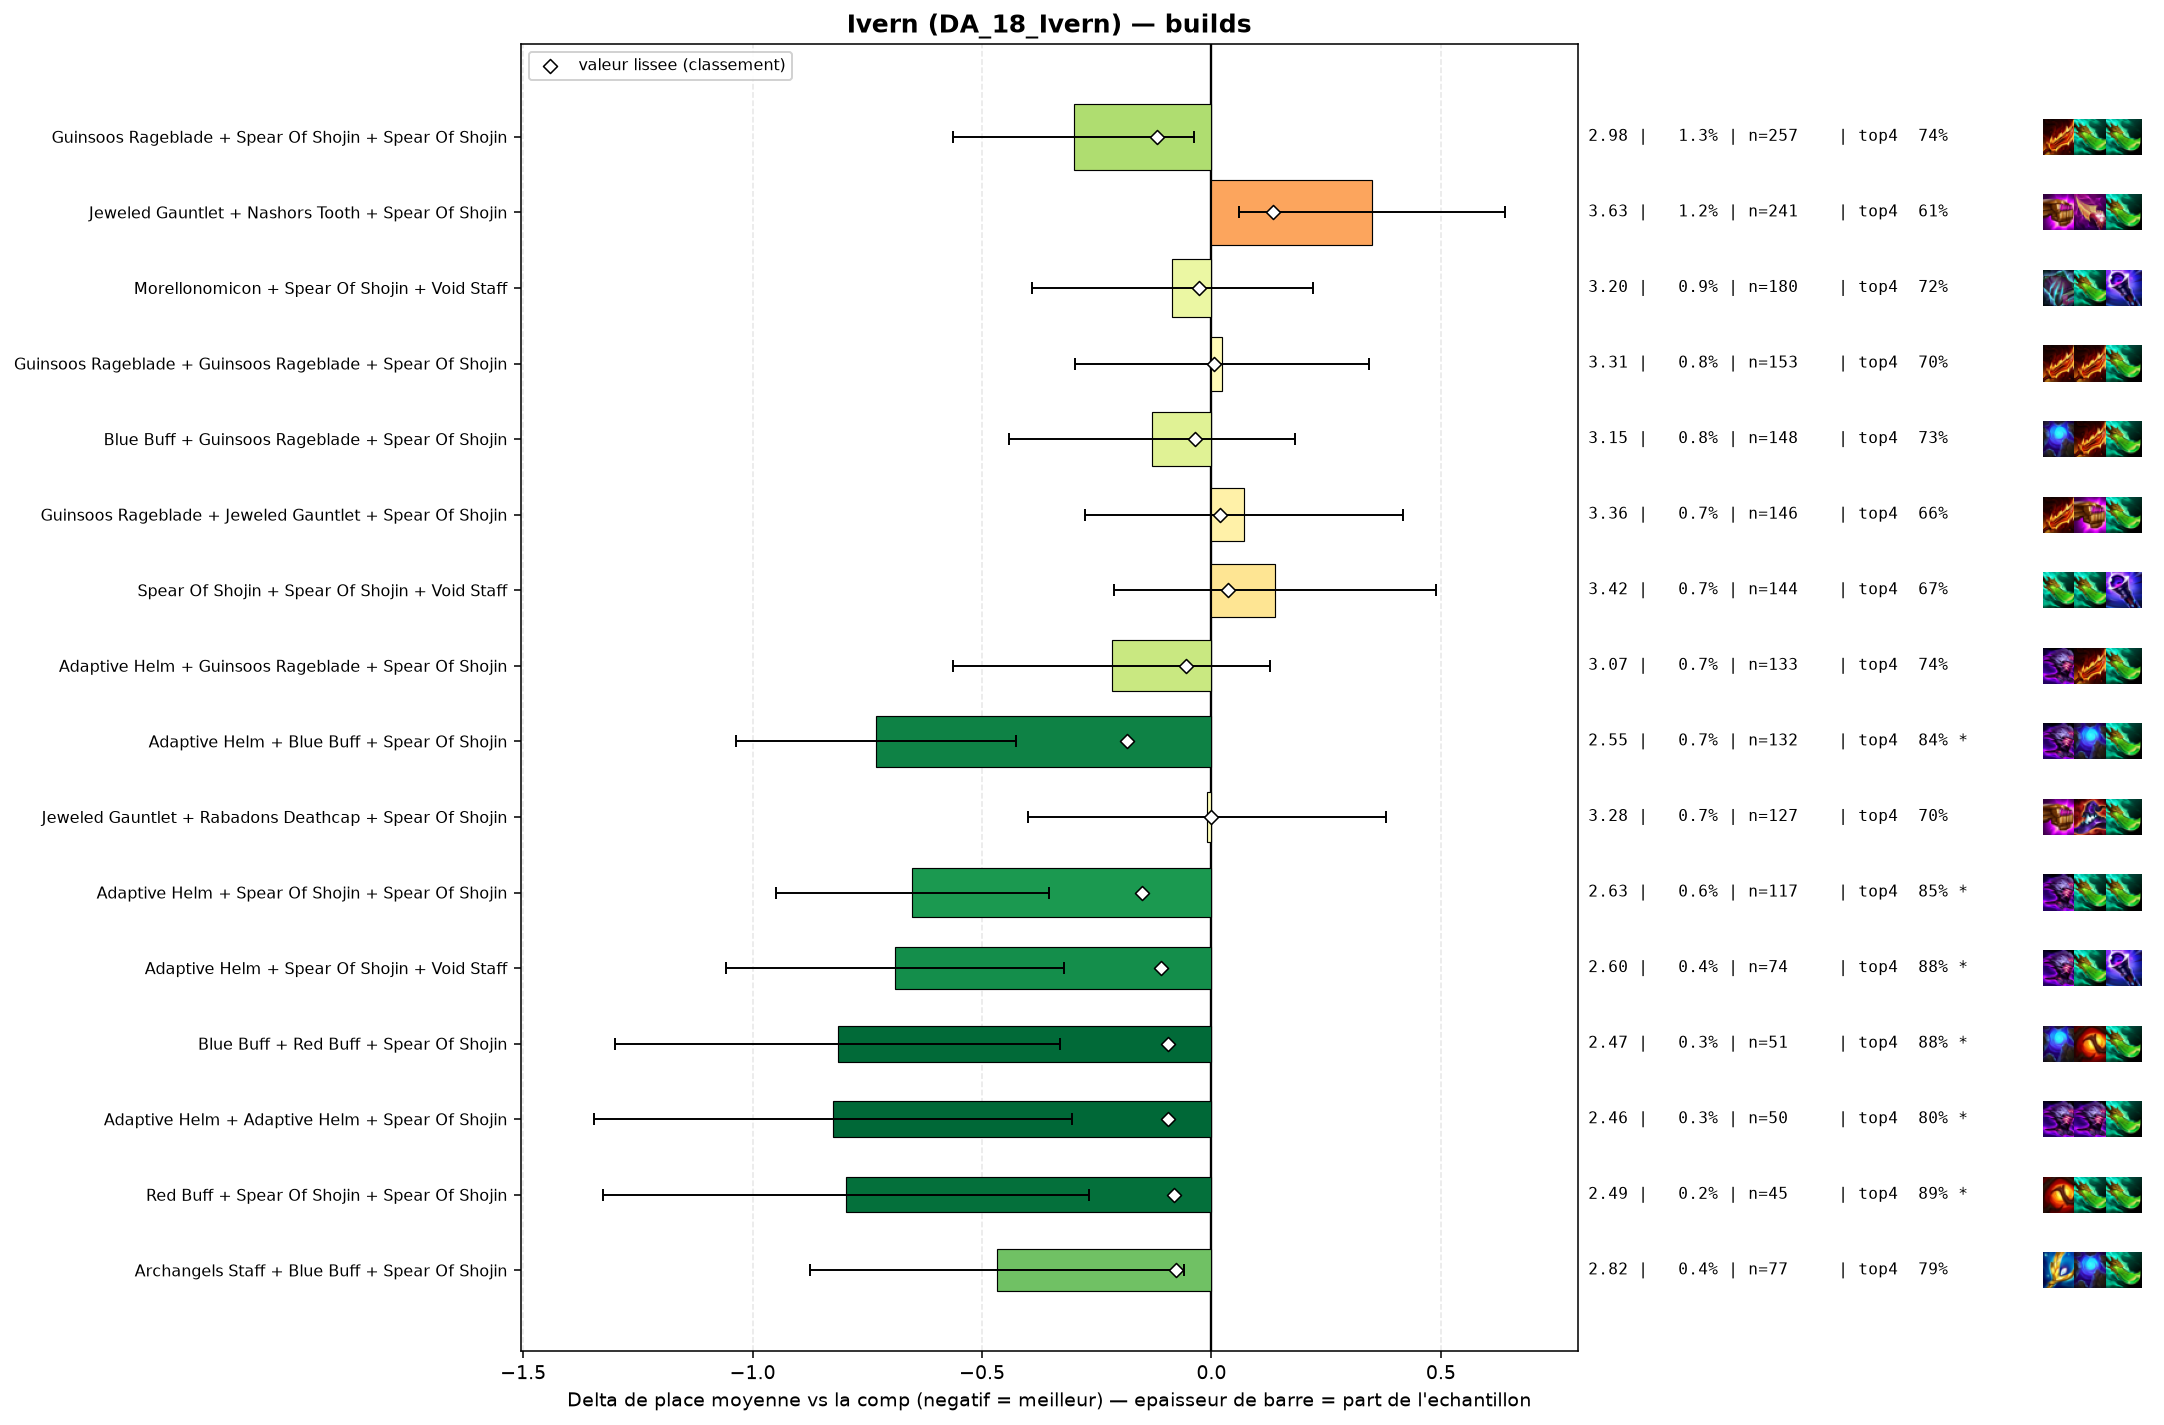

Values plotted in this chart, from the file beside it:
group, label, n, share, avg_place, shrunk_avg, score, d_avg, d_avg_pess, impact, d_top4, win, top2, top4, sd, z, p, significant
populaire, Adaptive Helm + Blue Buff + Spear Of Sho…, 132, 0.006769, 2.553, 3.1, -0.185, -0.732, -0.427, 0.0013, 0.1319, 0.3788, 0.6364, 0.8409, 1.781, -4.7, 0.0, True
pepite, Adaptive Helm + Spear Of Shojin + Spear …, 117, 0.006, 2.632, 3.134, -0.151, -0.652, -0.355, 0.0009, 0.1372, 0.3248, 0.5726, 0.8462, 1.631, -4.31, 2e-05, True
populaire, Guinsoos Rageblade + Spear Of Shojin + S…, 257, 0.01318, 2.984, 3.166, -0.119, -0.3, -0.038, 0.0016, 0.0264, 0.3735, 0.5486, 0.7354, 2.137, -2.24, 0.02511, False
pepite, Adaptive Helm + Spear Of Shojin + Void S…, 74, 0.003795, 2.595, 3.175, -0.11, -0.69, -0.322, 0.0004, 0.1694, 0.3919, 0.527, 0.8784, 1.61, -3.68, 0.00024, True
pepite, Blue Buff + Red Buff + Spear Of Shojin, 51, 0.002615, 2.471, 3.191, -0.094, -0.814, -0.329, 0.0002, 0.1734, 0.451, 0.5882, 0.8824, 1.764, -3.29, 0.001, True
pepite, Adaptive Helm + Adaptive Helm + Spear Of…, 50, 0.002564, 2.46, 3.191, -0.094, -0.825, -0.303, 0.0002, 0.091, 0.48, 0.66, 0.8, 1.878, -3.1, 0.00193, True
pepite, Red Buff + Spear Of Shojin + Spear Of Sh…, 45, 0.002308, 2.489, 3.203, -0.082, -0.796, -0.267, 0.0002, 0.1799, 0.4222, 0.5778, 0.8889, 1.809, -2.95, 0.0032, True
pepite, Archangels Staff + Blue Buff + Spear Of …, 77, 0.003949, 2.818, 3.208, -0.077, -0.467, -0.059, 0.0003, 0.0832, 0.3247, 0.5584, 0.7922, 1.821, -2.24, 0.02492, False
, Blue Buff + Nashors Tooth + Spear Of Sho…, 52, 0.002667, 2.654, 3.211, -0.074, -0.631, -0.142, 0.0002, 0.1372, 0.4038, 0.5385, 0.8462, 1.796, -2.53, 0.01144, False
, Adaptive Helm + Adaptive Helm + Blue Buf…, 51, 0.002615, 2.686, 3.216, -0.069, -0.599, -0.129, 0.0002, 0.1342, 0.3725, 0.5098, 0.8431, 1.709, -2.5, 0.01255, False
, Archangels Staff + Guinsoos Rageblade + …, 116, 0.005949, 2.991, 3.218, -0.067, -0.294, 0.0, 0.0004, 0.0065, 0.3448, 0.5517, 0.7155, 2.099, -1.5, 0.1331, False
, Blue Buff + Spear Of Shojin + Spear Of S…, 78, 0.004, 2.897, 3.22, -0.065, -0.387, 0.0, 0.0003, 0.0987, 0.3462, 0.4487, 0.8077, 1.787, -1.91, 0.05621, False
, Archangels Staff + Spear Of Shojin + Voi…, 56, 0.002872, 2.786, 3.222, -0.063, -0.499, 0.0, 0.0002, 0.0946, 0.3929, 0.5536, 0.8036, 1.97, -1.89, 0.05839, False
, Red Buff + Spear Of Shojin + Void Staff, 67, 0.003436, 2.866, 3.223, -0.061, -0.419, 0.0, 0.0002, 0.0821, 0.3731, 0.5224, 0.791, 1.954, -1.75, 0.07963, False
, Adaptive Helm + Rabadons Deathcap + Spea…, 44, 0.002256, 2.727, 3.228, -0.057, -0.558, 0.0, 0.0001, 0.1547, 0.2955, 0.5682, 0.8636, 1.887, -1.96, 0.05032, False
, Guinsoos Rageblade + Spear Of Shojin + V…, 82, 0.004205, 2.963, 3.229, -0.056, -0.322, 0.0, 0.0002, 0.0471, 0.3171, 0.5366, 0.7561, 2.039, -1.42, 0.1542, False
populaire, Adaptive Helm + Guinsoos Rageblade + Spe…, 133, 0.006821, 3.068, 3.23, -0.055, -0.217, 0.0, 0.0004, 0.0279, 0.3383, 0.4812, 0.7368, 2.027, -1.23, 0.2181, False
, Guinsoos Rageblade + Rabadons Deathcap +…, 74, 0.003795, 2.946, 3.231, -0.054, -0.339, 0.0, 0.0002, 0.0478, 0.2973, 0.5405, 0.7568, 1.937, -1.5, 0.1332, False
, Spear Of Shojin + Spear Of Shojin + Spea…, 50, 0.002564, 2.82, 3.232, -0.053, -0.465, 0.0, 0.0001, 0.091, 0.28, 0.52, 0.8, 1.728, -1.9, 0.05765, False
, Nashors Tooth + Nashors Tooth + Spear Of…, 43, 0.002205, 2.791, 3.236, -0.049, -0.494, 0.0, 0.0001, 0.0585, 0.3953, 0.6279, 0.7674, 2.052, -1.58, 0.1147, False
, Blue Buff + Morellonomicon + Void Staff, 42, 0.002154, 2.786, 3.236, -0.049, -0.499, 0.0, 0.0001, 0.0529, 0.3571, 0.5238, 0.7619, 1.846, -1.75, 0.08004, False
, Blue Buff + Spear Of Shojin + Void Staff, 84, 0.004308, 3.036, 3.241, -0.044, -0.249, 0.0, 0.0002, 0.0172, 0.3095, 0.5, 0.7262, 1.93, -1.18, 0.2378, False
, Rabadons Deathcap + Spear Of Shojin + Sp…, 43, 0.002205, 2.884, 3.245, -0.04, -0.401, 0.0, 0.0001, 0.0585, 0.4419, 0.5581, 0.7674, 2.18, -1.21, 0.2281, False
, Jeweled Gauntlet + Nashors Tooth + Strik…, 42, 0.002154, 2.905, 3.248, -0.037, -0.38, 0.0, 0.0001, 0.0291, 0.2619, 0.5238, 0.7381, 1.716, -1.43, 0.1517, False
populaire, Blue Buff + Guinsoos Rageblade + Spear O…, 148, 0.00759, 3.155, 3.249, -0.036, -0.13, 0.0, 0.0003, 0.0208, 0.2635, 0.4459, 0.7297, 1.927, -0.81, 0.4156, False
, Adaptive Helm + Blue Buff + Void Staff, 44, 0.002256, 2.932, 3.249, -0.036, -0.353, 0.0, 0.0001, 0.0865, 0.2955, 0.4545, 0.7955, 1.827, -1.28, 0.2004, False
, Rabadons Deathcap + Spear Of Shojin + Vo…, 74, 0.003795, 3.081, 3.252, -0.033, -0.204, 0.0, 0.0001, 0.0613, 0.2568, 0.5, 0.7703, 1.964, -0.89, 0.373, False
, Nashors Tooth + Spear Of Shojin + Spear …, 67, 0.003436, 3.075, 3.254, -0.031, -0.21, 0.0, 0.0001, 0.0821, 0.2537, 0.4776, 0.791, 1.903, -0.9, 0.3667, False
, Blue Buff + Rabadons Deathcap + Spear Of…, 73, 0.003744, 3.11, 3.257, -0.028, -0.175, 0.0, 0.0001, 0.0581, 0.2192, 0.4658, 0.7671, 1.84, -0.81, 0.4167, False
populaire, Morellonomicon + Spear Of Shojin + Void …, 180, 0.009231, 3.2, 3.258, -0.027, -0.085, 0.0, 0.0002, 0.0077, 0.2722, 0.4833, 0.7167, 2.091, -0.54, 0.5875, False
, Adaptive Helm + Archangels Staff + Spear…, 49, 0.002513, 3.061, 3.26, -0.025, -0.224, 0.0, 0.0001, 0.0869, 0.3469, 0.4694, 0.7959, 2.113, -0.74, 0.4592, False
, Jeweled Gauntlet + Spear Of Shojin + Spe…, 77, 0.003949, 3.169, 3.266, -0.019, -0.116, 0.0, 0.0001, 0.0183, 0.2468, 0.5065, 0.7273, 2.041, -0.5, 0.6185, False
, Guinsoos Rageblade + Red Buff + Spear Of…, 70, 0.00359, 3.186, 3.27, -0.015, -0.099, 0.0, 0.0001, 0.0339, 0.2857, 0.4714, 0.7429, 2.086, -0.4, 0.6912, False
, Nashors Tooth + Spear Of Shojin + Void S…, 52, 0.002667, 3.212, 3.276, -0.009, -0.073, 0.0, 0.0, 0.0218, 0.3462, 0.4808, 0.7308, 2.187, -0.24, 0.809, False
populaire, Jeweled Gauntlet + Rabadons Deathcap + S…, 127, 0.006513, 3.276, 3.283, -0.002, -0.009, 0.0, 0.0, -0.0082, 0.3386, 0.4567, 0.7008, 2.233, -0.05, 0.9626, False
, Guinsoos Rageblade + Morellonomicon + Sp…, 60, 0.003077, 3.267, 3.282, -0.002, -0.018, 0.0, 0.0, 0.0077, 0.2833, 0.4, 0.7167, 1.982, -0.07, 0.9432, False
, Archangels Staff + Spear Of Shojin + Spe…, 45, 0.002308, 3.267, 3.283, -0.002, -0.018, 0.0, 0.0, -0.0868, 0.3333, 0.5111, 0.6222, 2.164, -0.06, 0.9549, False
, Blue Buff + Jeweled Gauntlet + Rabadons …, 72, 0.003692, 3.278, 3.284, -0.001, -0.007, 0.0, 0.0, 0.0271, 0.3333, 0.4167, 0.7361, 2.162, -0.03, 0.9777, False
, Adaptive Helm + Morellonomicon + Spear O…, 40, 0.002051, 3.275, 3.284, -0.001, -0.01, 0.0, 0.0, -0.009, 0.275, 0.5, 0.7, 2.061, -0.03, 0.9757, False
, Jeweled Gauntlet + Nashors Tooth + Void …, 66, 0.003385, 3.288, 3.285, 0.0, 0.003, 0.0, -0.0, -0.012, 0.2879, 0.4848, 0.697, 2.193, 0.01, 0.9913, False
, Adaptive Helm + Jeweled Gauntlet + Nasho…, 42, 0.002154, 3.31, 3.287, 0.002, 0.025, 0.0, -0.0, 0.0291, 0.2619, 0.4524, 0.7381, 2.11, 0.08, 0.9398, False
, Guinsoos Rageblade + Nashors Tooth + Spe…, 86, 0.00441, 3.314, 3.29, 0.005, 0.029, 0.0, -0.0, 0.0468, 0.2674, 0.4302, 0.7558, 2.125, 0.13, 0.8994, False
populaire, Guinsoos Rageblade + Guinsoos Rageblade …, 153, 0.007846, 3.307, 3.291, 0.006, 0.022, 0.0, -0.0, -0.0096, 0.268, 0.4118, 0.6993, 2.014, 0.14, 0.8917, False
, Blue Buff + Jeweled Gauntlet + Void Staf…, 67, 0.003436, 3.328, 3.291, 0.006, 0.043, 0.0, -0.0, 0.0074, 0.2687, 0.4328, 0.7164, 2.04, 0.17, 0.8619, False
, Archangels Staff + Jeweled Gauntlet + Sp…, 100, 0.005128, 3.32, 3.292, 0.007, 0.035, 0.0, -0.0, 0.021, 0.26, 0.43, 0.73, 2.097, 0.17, 0.8675, False
, Guinsoos Rageblade + Jeweled Gauntlet + …, 60, 0.003077, 3.35, 3.294, 0.009, 0.065, 0.0, -0.0, -0.0423, 0.35, 0.45, 0.6667, 2.358, 0.21, 0.8309, False
, Emblem Invoker + Guinsoos Rageblade + Sp…, 53, 0.002718, 3.396, 3.298, 0.013, 0.111, 0.0, -0.0, -0.0297, 0.3019, 0.4717, 0.6792, 2.293, 0.35, 0.7241, False
, Adaptive Helm + Jeweled Gauntlet + Spear…, 75, 0.003846, 3.387, 3.301, 0.016, 0.102, 0.0, -0.0001, -0.029, 0.2933, 0.4267, 0.68, 2.178, 0.4, 0.6863, False
, Archangels Staff + Rabadons Deathcap + S…, 57, 0.002923, 3.421, 3.302, 0.017, 0.136, 0.0, -0.0001, 0.0103, 0.2807, 0.4211, 0.7193, 2.208, 0.46, 0.642, False
, Jeweled Gauntlet + Morellonomicon + Spea…, 59, 0.003026, 3.424, 3.303, 0.018, 0.139, 0.0, -0.0001, 0.0029, 0.2881, 0.4237, 0.7119, 2.219, 0.48, 0.6313, False
populaire, Guinsoos Rageblade + Jeweled Gauntlet + …, 146, 0.007487, 3.356, 3.304, 0.019, 0.071, 0.0, -0.0001, -0.0446, 0.3082, 0.4315, 0.6644, 2.125, 0.4, 0.6865, False
, Adaptive Helm + Blue Buff + Jeweled Gaun…, 60, 0.003077, 3.45, 3.307, 0.022, 0.165, 0.0, -0.0001, -0.0423, 0.2, 0.4, 0.6667, 1.936, 0.66, 0.5097, False
, Giant Slayer + Guinsoos Rageblade + Spea…, 49, 0.002513, 3.51, 3.31, 0.025, 0.225, 0.0, -0.0001, -0.1375, 0.3265, 0.4286, 0.5714, 2.269, 0.69, 0.4875, False
, Blue Buff + Jeweled Gauntlet + Spear Of …, 119, 0.006103, 3.42, 3.317, 0.032, 0.135, 0.0, -0.0002, -0.0283, 0.2689, 0.4538, 0.6807, 2.183, 0.67, 0.5003, False
, Giant Slayer + Jeweled Gauntlet + Spear …, 58, 0.002974, 3.534, 3.317, 0.032, 0.25, 0.0, -0.0001, -0.0021, 0.2586, 0.3793, 0.7069, 2.222, 0.85, 0.393, False
, Jeweled Gauntlet + Spear Of Shojin + Str…, 67, 0.003436, 3.507, 3.318, 0.033, 0.223, 0.0, -0.0001, -0.0523, 0.3433, 0.4328, 0.6567, 2.458, 0.74, 0.4592, False
, Jeweled Gauntlet + Red Buff + Spear Of S…, 59, 0.003026, 3.559, 3.321, 0.036, 0.274, 0.0, -0.0001, -0.031, 0.2373, 0.3729, 0.678, 2.133, 0.99, 0.3239, False
populaire, Spear Of Shojin + Spear Of Shojin + Void…, 144, 0.007385, 3.424, 3.322, 0.037, 0.139, 0.0, -0.0003, -0.0354, 0.2708, 0.4306, 0.6736, 2.143, 0.77, 0.439, False
, Blue Buff + Jeweled Gauntlet + Morellono…, 40, 0.002051, 3.825, 3.335, 0.05, 0.54, 0.0, -0.0001, -0.109, 0.2, 0.35, 0.6, 2.201, 1.55, 0.121, False
, Jeweled Gauntlet + Nashors Tooth + Rabad…, 51, 0.002615, 3.745, 3.338, 0.053, 0.46, 0.0, -0.0001, -0.0423, 0.1569, 0.3137, 0.6667, 1.989, 1.65, 0.09892, False
... 7 more rows
